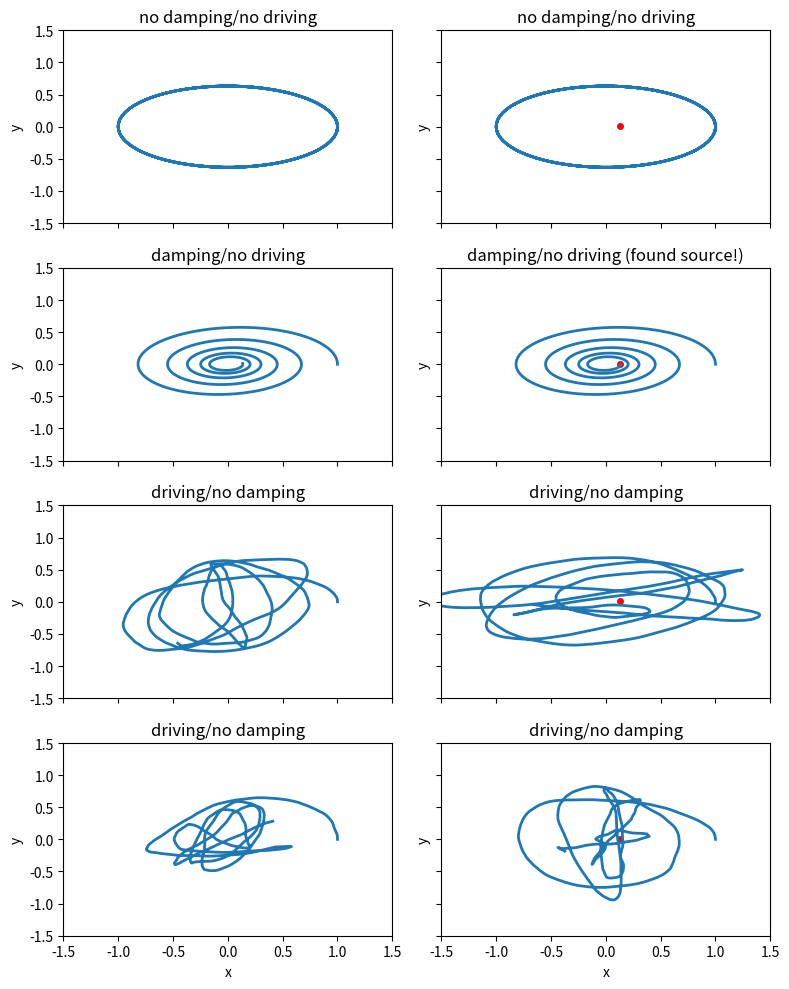

Here is the Python script that generated this plot:
"""
Created on Mon Mar 23 15:07:40 2015

@author: rkp

Generate "mosquito" trajectories using harmonic oscillator equations.
"""

import numpy as np
import matplotlib.pyplot as plt
from numpy.linalg import norm

## define params
dt = .01 # (s)
m = 2.5e-6 # mass (kg)
k = 1e-6 # spring constant (kg/s^2)
beta = 1e-6 # damping force (kg/s) NOTE: if beta is too big, things blow up
f0 = 0. # random driving force magnitude (N)
Tmax = 50 # maximum flight time (s)

rdetect = .02 # distance from which mozzie can detect source (m)

def random_force(f0, dim=2):
    """Generate a random force vector."""
    if dim==2:
        # choose direction
        theta = np.random.uniform(high=2*np.pi)
        return f0*np.array([np.cos(theta), np.sin(theta)])
    else:
        raise NotImplementedError('Too many dimensions!')
        
def traj_gen(r0, v0, rs=None, k=k, beta=beta, f0=f0):
    """Generate a single trajectory.
    
    Args:
        r0: initial position (list/array)
        v0: initial velocity (list/array)
        rs: source position (list/array) (set to None if no source)
        
    Returns:
        t: time vector
        r: trajectory positions at all times (array)
        v: trajectory velocities at all times (array)
        a: trajectory accelerations at all times (array)
        source_found: boolean that is True if source is found
        tfound: time till source found (None if not found)
    """
    
    ## get dimension
    dim = len(r0)
    
    ## initialize all arrays
    ts_max = int(np.ceil(Tmax / dt)) # maximum time step
    t = np.arange(0, Tmax, dt)
    r = np.zeros((ts_max, dim), dtype=float)
    v = np.zeros((ts_max, dim), dtype=float)
    a = np.zeros((ts_max, dim), dtype=float)
    
    ## set initial position and velocity
    r[0] = r0
    v[0] = v0
    
    ## loop through timesteps
    for ts in range(0, ts_max-1):
        
        # calculate force
        force = -k*r[ts] - beta*v[ts] + random_force(f0)
        # calculate acceleration
        a[ts] = force/m
        
        # update velocity
        v[ts+1] = v[ts] + a[ts]*dt
        
        # update position
        r[ts+1] = r[ts] + v[ts+1]*dt
        
        # check if source has been found
        if rs is not None:
            if norm(r[ts+1] - rs) < rdetect:
                source_found = True
                tfound = t[ts]
                t = t[:ts+1]
                r = r[:ts+1]
                v = v[:ts+1]
                a = a[:ts+1]
                break
    else:
        source_found = False
        tfound = None
        
    return t, r, v, a, source_found, tfound
    
if __name__ == '__main__':
    ## generate eight types of trajectories and plot them
    fig, axs = plt.subplots(4, 2, facecolor='w', figsize=(8,10), sharex=True,
                            sharey=True, tight_layout=True)
    
    # with no source
    t, r, v, a, sf, tf = traj_gen([1.,0], [0,.4], k=k, beta=0)
    axs[0,0].plot(r[:,0], r[:,1], lw=2)
    axs[0,0].set_ylabel('y')
    axs[0,0].set_title('no damping/no driving')
    
    t, r, v, a, sf, tf = traj_gen([1.,0], [0,.4], k=k, beta=2e-7)
    axs[1,0].plot(r[:,0], r[:,1], lw=2)
    axs[1,0].set_ylabel('y')
    axs[1,0].set_title('damping/no driving')
    
    t, r, v, a, sf, tf = traj_gen([1.,0], [0,.4], k=k, beta=0, f0=3e-6)
    axs[2,0].plot(r[:,0], r[:,1], lw=2)
    axs[2,0].set_ylabel('y')
    axs[2,0].set_title('driving/no damping')
    
    t, r, v, a, sf, tf = traj_gen([1.,0], [0,.4], k=k, beta=2e-7, f0=3e-6)
    axs[3,0].plot(r[:,0], r[:,1], lw=2)
    axs[3,0].set_ylabel('y')
    axs[3,0].set_title('driving/no damping')
    
    # with source
    rs = [.13,.01]
    t, r, v, a, sf, tf = traj_gen([1.,0], [0,.4], k=k, beta=0, rs=rs)
    axs[0,1].plot(r[:,0], r[:,1], lw=2)
    axs[0,1].scatter(rs[0], rs[1], s=25, c='r', lw=0)
    axs[0,1].set_ylabel('y')
    title_append = ''
    if sf:
        title_append = ' (found source!)'
    axs[0,1].set_title('no damping/no driving' + title_append)
    
    t, r, v, a, sf, tf = traj_gen([1.,0], [0,.4], k=k, beta=2e-7, rs=rs)
    axs[1,1].plot(r[:,0], r[:,1], lw=2)
    axs[1,1].scatter(rs[0], rs[1], s=25, c='r', lw=0)
    axs[1,1].set_ylabel('y')
    title_append = ''
    if sf:
        title_append = ' (found source!)'
    axs[1,1].set_title('damping/no driving' + title_append)
    
    t, r, v, a, sf, tf = traj_gen([1.,0], [0,.4], k=k, beta=0, f0=3e-6, rs=rs)
    axs[2,1].plot(r[:,0], r[:,1], lw=2)
    axs[2,1].scatter(rs[0], rs[1], s=25, c='r', lw=0)
    axs[2,1].set_ylabel('y')
    title_append = ''
    if sf:
        title_append = ' (found source!)'
    axs[2,1].set_title('driving/no damping' + title_append)
    
    t, r, v, a, sf, tf = traj_gen([1.,0], [0,.4], k=k, beta=2e-7, f0=3e-6, rs=rs)
    axs[3,1].plot(r[:,0], r[:,1], lw=2)
    axs[3,1].scatter(rs[0], rs[1], s=25, c='r', lw=0)
    axs[3,1].set_ylabel('y')
    title_append = ''
    if sf:
        title_append = ' (found source!)'
    axs[3,1].set_title('driving/no damping' + title_append)
    
    for ax in axs.flatten():
        ax.set_xlim(-1.5, 1.5)
        ax.set_ylim(-1.5, 1.5)
        
    axs[-1,0].set_xlabel('x')
    axs[-1,1].set_xlabel('x')
    
    plt.draw()
